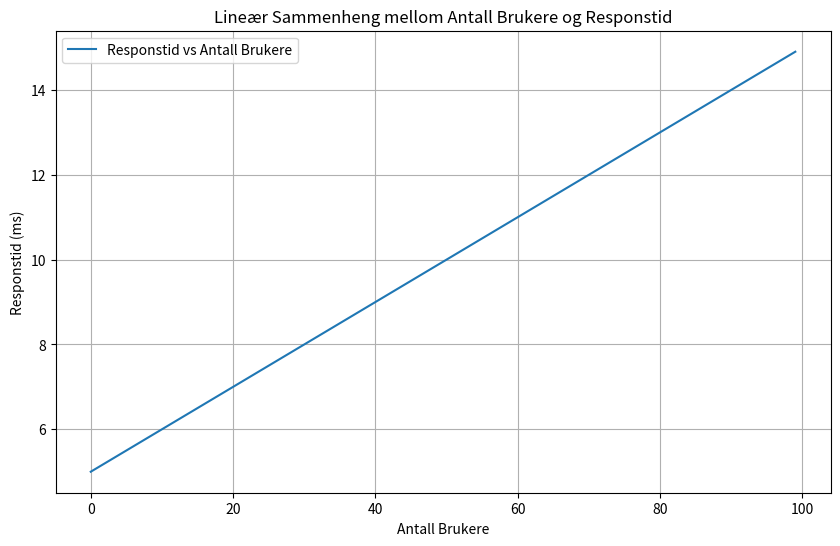
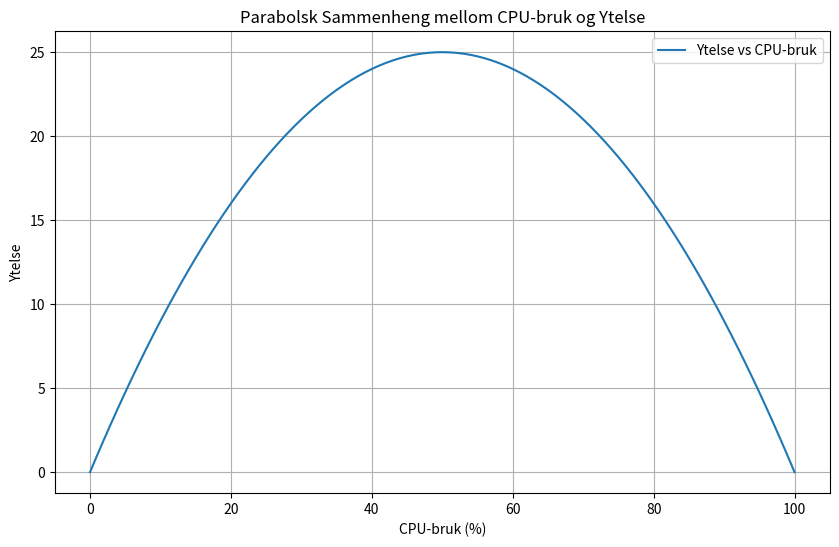
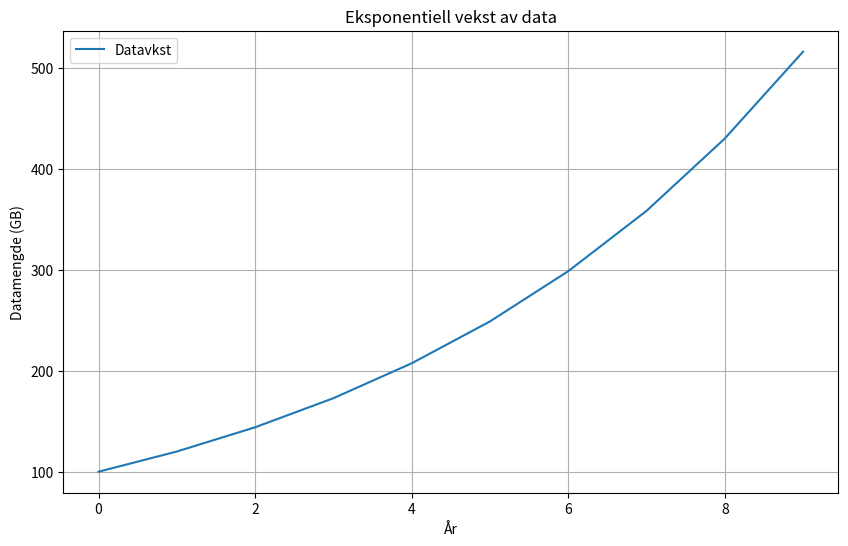

These charts were generated, in order, by the following Python code:
import matplotlib.pyplot as plt
import numpy as np

users = np.arange(0, 100, 1)
response_time = 0.1 * users + 5

plt.figure(figsize=(10, 6))
plt.plot(users, response_time, label='Responstid vs Antall Brukere')
plt.xlabel('Antall Brukere')
plt.ylabel('Responstid (ms)')
plt.title('Lineær Sammenheng mellom Antall Brukere og Responstid')
plt.legend()
plt.grid(True)
plt.show()

# Løsning:
x1, y1 = 2, 5
x2, y2 = 4, 11

m = (y2 - y1) / (x2 - x1)  # Stigningstall
b = y1 - m * x1  # Konstantledd

print(f'Likningen for linjen er: y = {m}x + {b}')

import matplotlib.pyplot as plt
import numpy as np

cpu_usage = np.arange(0, 101, 1)
performance = -0.01 * cpu_usage**2 + cpu_usage

plt.figure(figsize=(10, 6))
plt.plot(cpu_usage, performance, label='Ytelse vs CPU-bruk')
plt.xlabel('CPU-bruk (%)')
plt.ylabel('Ytelse')
plt.title('Parabolsk Sammenheng mellom CPU-bruk og Ytelse')
plt.legend()
plt.grid(True)
plt.show()

# Løsning:
a = -1
b = 6
c = -5

x_toppunkt = -b / (2 * a)
y_toppunkt = a * x_toppunkt**2 + b * x_toppunkt + c

print(f'Toppunkt: ({x_toppunkt}, {y_toppunkt})')

# Nullpunktene kan finnes ved å løse andregradsligningen -x^2 + 6x - 5 = 0
# Kvadratisk formel:
diskriminant = b**2 - 4*a*c
x1 = (-b + np.sqrt(diskriminant)) / (2 * a)
x2 = (-b - np.sqrt(diskriminant)) / (2 * a)

print(f'Nullpunkter: x1 = {x1}, x2 = {x2}')

import matplotlib.pyplot as plt
import numpy as np

years = np.arange(0, 10, 1)
data_growth = 100 * 1.2**years

plt.figure(figsize=(10, 6))
plt.plot(years, data_growth, label='Datavkst')
plt.xlabel('År')
plt.ylabel('Datamengde (GB)')
plt.title('Eksponentiell vekst av data')
plt.legend()
plt.grid(True)
plt.show()

# Løsning:
import math

x = math.log2(16)
print(f'x = {x}')

{
 "kernelspec": {
  "display_name": "Python 3 (ipykernel)",
  "language": "python",
  "name": "python3"
 },
 "language_info": {
  "codemirror_mode": {
   "name": "ipython",
   "version": 3
  },
  "file_extension": ".py",
  "mimetype": "text/x-python",
  "name": "python",
  "nbconvert_exporter": "python",
  "pygments_lexer": "ipython3",
  "version": "3.8.5"
 }
}